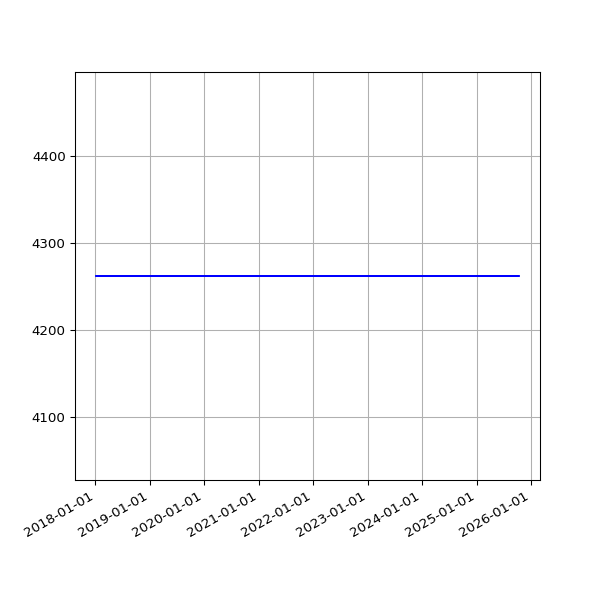

The data file committed next to this chart (first rows):
date, value
2018-01-06 08:01:49 +0000, 4262
2018-01-11 06:13:35 +0000, 4262
2018-01-12 06:28:21 +0000, 4262
2018-01-13 07:12:13 +0000, 4262
2018-01-15 06:43:57 +0000, 4262
2018-01-16 08:42:18 +0000, 4262
2018-01-19 06:26:40 +0000, 4262
2018-01-21 08:30:58 +0000, 4262
2018-01-23 06:21:37 +0000, 4262
2018-01-24 06:43:14 +0000, 4262
2018-01-25 06:52:15 +0000, 4262
2018-01-26 07:27:50 +0000, 4262
2018-01-28 07:03:24 +0000, 4262
2018-01-29 07:28:53 +0000, 4262
2018-02-06 05:29:04 +0000, 4262
2018-02-16 05:14:58 +0000, 4262
2018-02-19 05:19:21 +0000, 4262
2018-02-25 05:15:56 +0000, 4262
2018-03-01 05:27:36 +0000, 4262
2018-03-04 05:26:08 +0000, 4262
2018-03-07 05:42:31 +0000, 4262
2018-03-10 05:38:57 +0000, 4262
2018-03-22 05:24:43 +0000, 4262
2018-03-25 06:19:36 +0100, 4262
2018-04-01 05:34:15 +0100, 4262
2018-04-04 05:34:29 +0100, 4262
2018-04-07 05:49:30 +0100, 4262
2018-04-22 05:15:17 +0100, 4262
2018-06-01 05:44:15 +0100, 4262
2018-06-04 05:24:39 +0100, 4262
2018-06-07 06:06:31 +0100, 4262
2018-06-25 05:53:05 +0100, 4262
2018-07-10 06:31:48 +0100, 4262
2018-07-16 06:27:33 +0100, 4262
2018-07-22 06:28:04 +0100, 4262
2018-07-25 06:33:35 +0100, 4262
2018-07-28 06:42:39 +0100, 4262
2018-08-01 06:05:11 +0100, 4262
2018-08-04 05:47:50 +0100, 4262
2018-08-07 06:16:22 +0100, 4262
2018-08-10 06:44:44 +0100, 4262
2018-08-13 06:18:24 +0100, 4262
2018-08-16 06:36:33 +0100, 4262
2018-08-19 06:01:25 +0100, 4262
2018-08-22 06:51:37 +0100, 4262
2018-08-25 06:24:08 +0100, 4262
2018-08-28 06:26:32 +0100, 4262
2018-09-01 05:58:49 +0100, 4262
2018-09-04 05:55:32 +0100, 4262
2018-09-07 05:52:57 +0100, 4262
2018-09-10 06:01:53 +0100, 4262
2018-09-13 05:45:39 +0100, 4262
2018-09-16 05:46:46 +0100, 4262
2018-09-19 06:33:00 +0100, 4262
2018-09-22 05:54:16 +0100, 4262
2018-09-25 05:59:08 +0100, 4262
2018-10-04 06:11:36 +0100, 4262
2018-10-07 06:27:15 +0100, 4262
2018-10-10 06:46:32 +0100, 4262
2018-10-13 05:53:53 +0100, 4262
... 1,851 more rows
